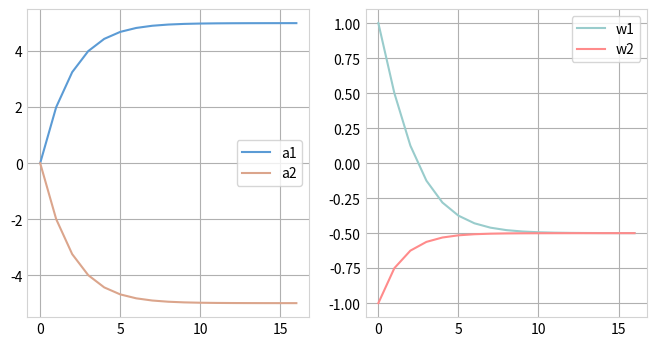

Generate this figure with matplotlib:
import numpy as np
import matplotlib.pyplot as plt

COLORS = ['#5b9bd5', '#dba58c', '#99cccc', '#ff8b8b', '#b98fc4']


def admm(w, a1, a2, lr):
    w1_his, w2_his, a1_his, a2_his = [], [], [], []
    step = 0
    while True:
        a1_his.append(a1)
        a2_his.append(a2)
        w_prev = w
        w1 = 0.5 * w - 0.25 * a1 + 1
        w2 = 0.25 * w - 0.125 * a2 - 1
        w1_his.append(w1)
        w2_his.append(w2)
        w = (a1 + a2) / 4 + (w1 + w2) / 2
        a1 = a1 - lr * (w - w1)
        a2 = a2 - lr * (w - w2)
        print(f'step: {step}  w: {w}  a1: {a1}  a2: {a2}')
        if step > 10 and abs(w - w_prev) < 1e-4:
            break
        step += 1
    return w, a1, a2, w1_his, w2_his, a1_his, a2_his


def set_axis_style(ax):
    ax.grid()
    ax.spines['bottom'].set_color('lightgray')
    ax.spines['top'].set_color('lightgray')
    ax.spines['right'].set_color('lightgray')
    ax.spines['left'].set_color('lightgray')
    ax.tick_params(length=0)


def main():
    w, a1, a2, w1_his, w2_his, a1_his, a2_his = admm(0, 0, 0, 2)

    xs = np.arange(len(a1_his))
    fig = plt.figure()
    ax = fig.add_subplot(1, 2, 1)
    ax.plot(xs, a1_his, color=COLORS[0], label='a1')
    ax.plot(xs, a2_his, color=COLORS[1], label='a2')
    ax.legend()
    set_axis_style(ax)

    ax = fig.add_subplot(1, 2, 2)
    ax.plot(xs, w1_his, color=COLORS[2], label='w1')
    ax.plot(xs, w2_his, color=COLORS[3], label='w2')
    ax.legend()
    set_axis_style(ax)

    fig.set_size_inches(8, 4)
    fig.savefig('admm.pdf', format='pdf', bbox_inches='tight')


if __name__ == '__main__':
    main()
